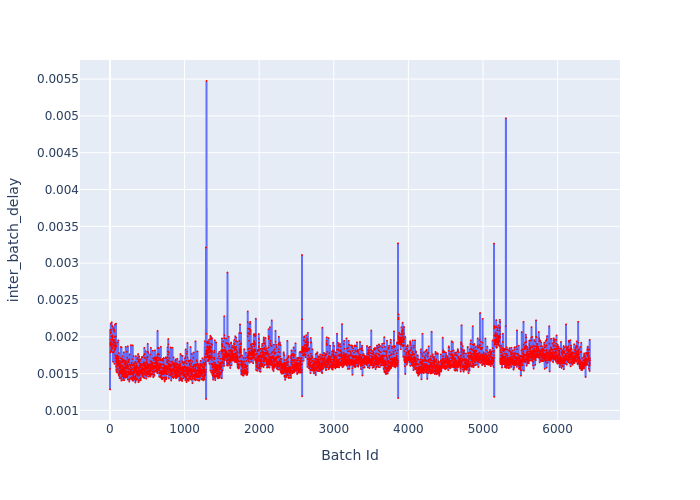

The file beside this chart, header and first rows:
Batch Id, inter_batch_delay
1, 0.001565
2, 0.001285
3, 0.002095
4, 0.001913
5, 0.001885
6, 0.001962
7, 0.001926
8, 0.001789
9, 0.002049
10, 0.001896
11, 0.001805
12, 0.00218
13, 0.001882
14, 0.001803
15, 0.002066
16, 0.001863
17, 0.001917
18, 0.002007
19, 0.001882
20, 0.001827
21, 0.002097
22, 0.0019
23, 0.002198
24, 0.001998
25, 0.00183
26, 0.001944
27, 0.002153
28, 0.001846
29, 0.001853
30, 0.001982
31, 0.001974
32, 0.001846
33, 0.002022
34, 0.001965
35, 0.001792
36, 0.002001
37, 0.001947
38, 0.001999
39, 0.002139
40, 0.001899
41, 0.001893
42, 0.001662
43, 0.001913
44, 0.001901
45, 0.002117
46, 0.001867
47, 0.001786
48, 0.00188
49, 0.001914
50, 0.001888
51, 0.001931
52, 0.001873
53, 0.001797
54, 0.002093
55, 0.00196
56, 0.00187
57, 0.002097
58, 0.001882
59, 0.001834
60, 0.00207
... 6,374 more rows
